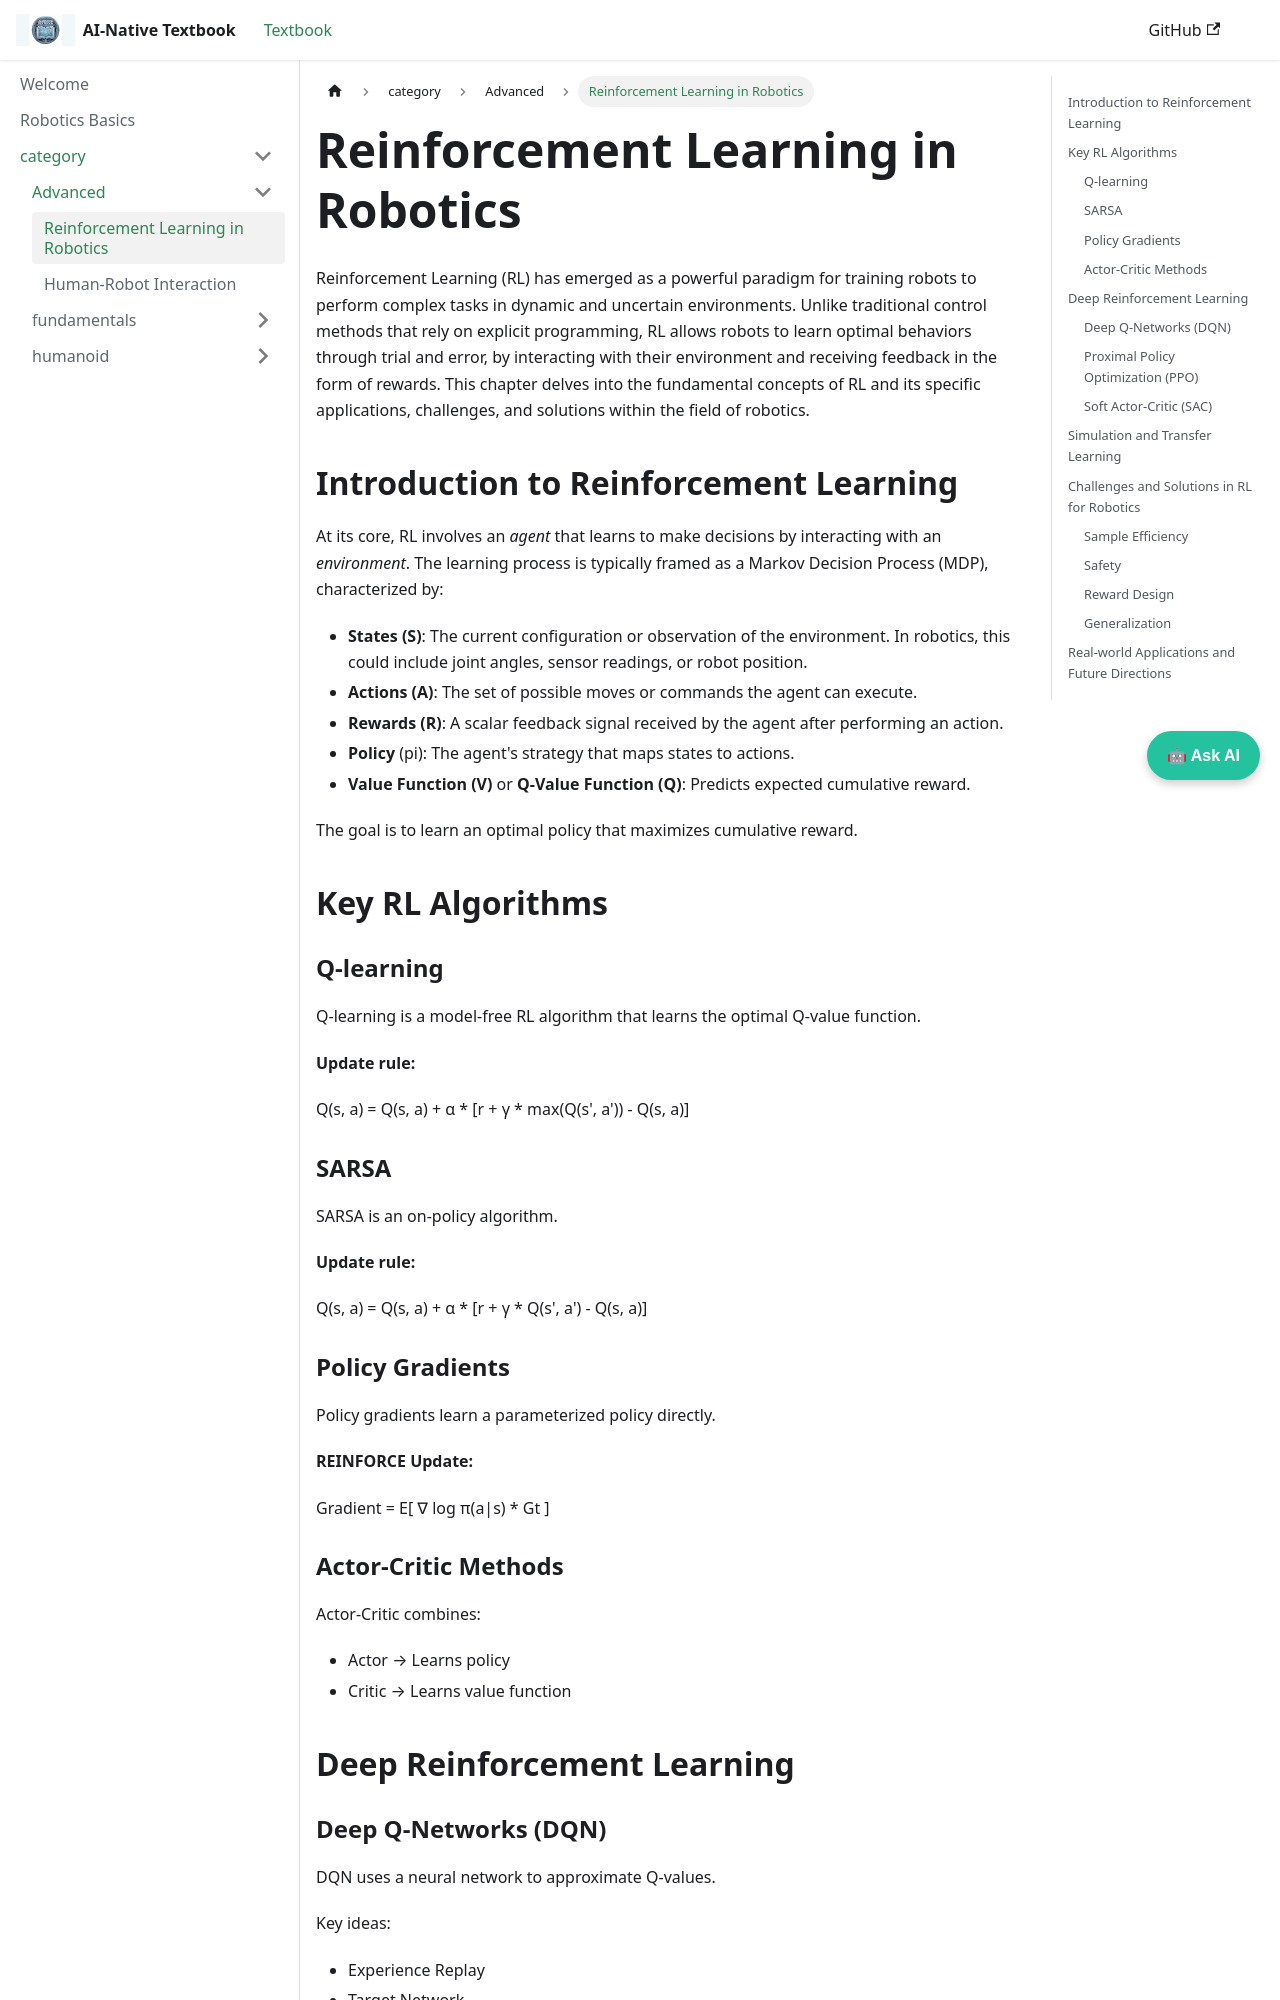

repository: syedjalees/Physical-AI-Humanoid-Robotics-book · page: docs/category/advanced/reinforcement-learning-in-robotics.html · generator: docusaurus

---
id: reinforcement-learning-in-robotics
title: Reinforcement Learning in Robotics
sidebar_label: Reinforcement Learning in Robotics
sidebar_position: 1
---

# Reinforcement Learning in Robotics

Reinforcement Learning (RL) has emerged as a powerful paradigm for training robots to perform complex tasks in dynamic and uncertain environments. Unlike traditional control methods that rely on explicit programming, RL allows robots to learn optimal behaviors through trial and error, by interacting with their environment and receiving feedback in the form of rewards. This chapter delves into the fundamental concepts of RL and its specific applications, challenges, and solutions within the field of robotics.

## Introduction to Reinforcement Learning

At its core, RL involves an *agent* that learns to make decisions by interacting with an *environment*. The learning process is typically framed as a Markov Decision Process (MDP), characterized by:

* **States (S)**: The current configuration or observation of the environment. In robotics, this could include joint angles, sensor readings, or robot position.
* **Actions (A)**: The set of possible moves or commands the agent can execute.
* **Rewards (R)**: A scalar feedback signal received by the agent after performing an action.
* **Policy** (pi): The agent's strategy that maps states to actions.
* **Value Function (V)** or **Q-Value Function (Q)**: Predicts expected cumulative reward.

The goal is to learn an optimal policy that maximizes cumulative reward.
